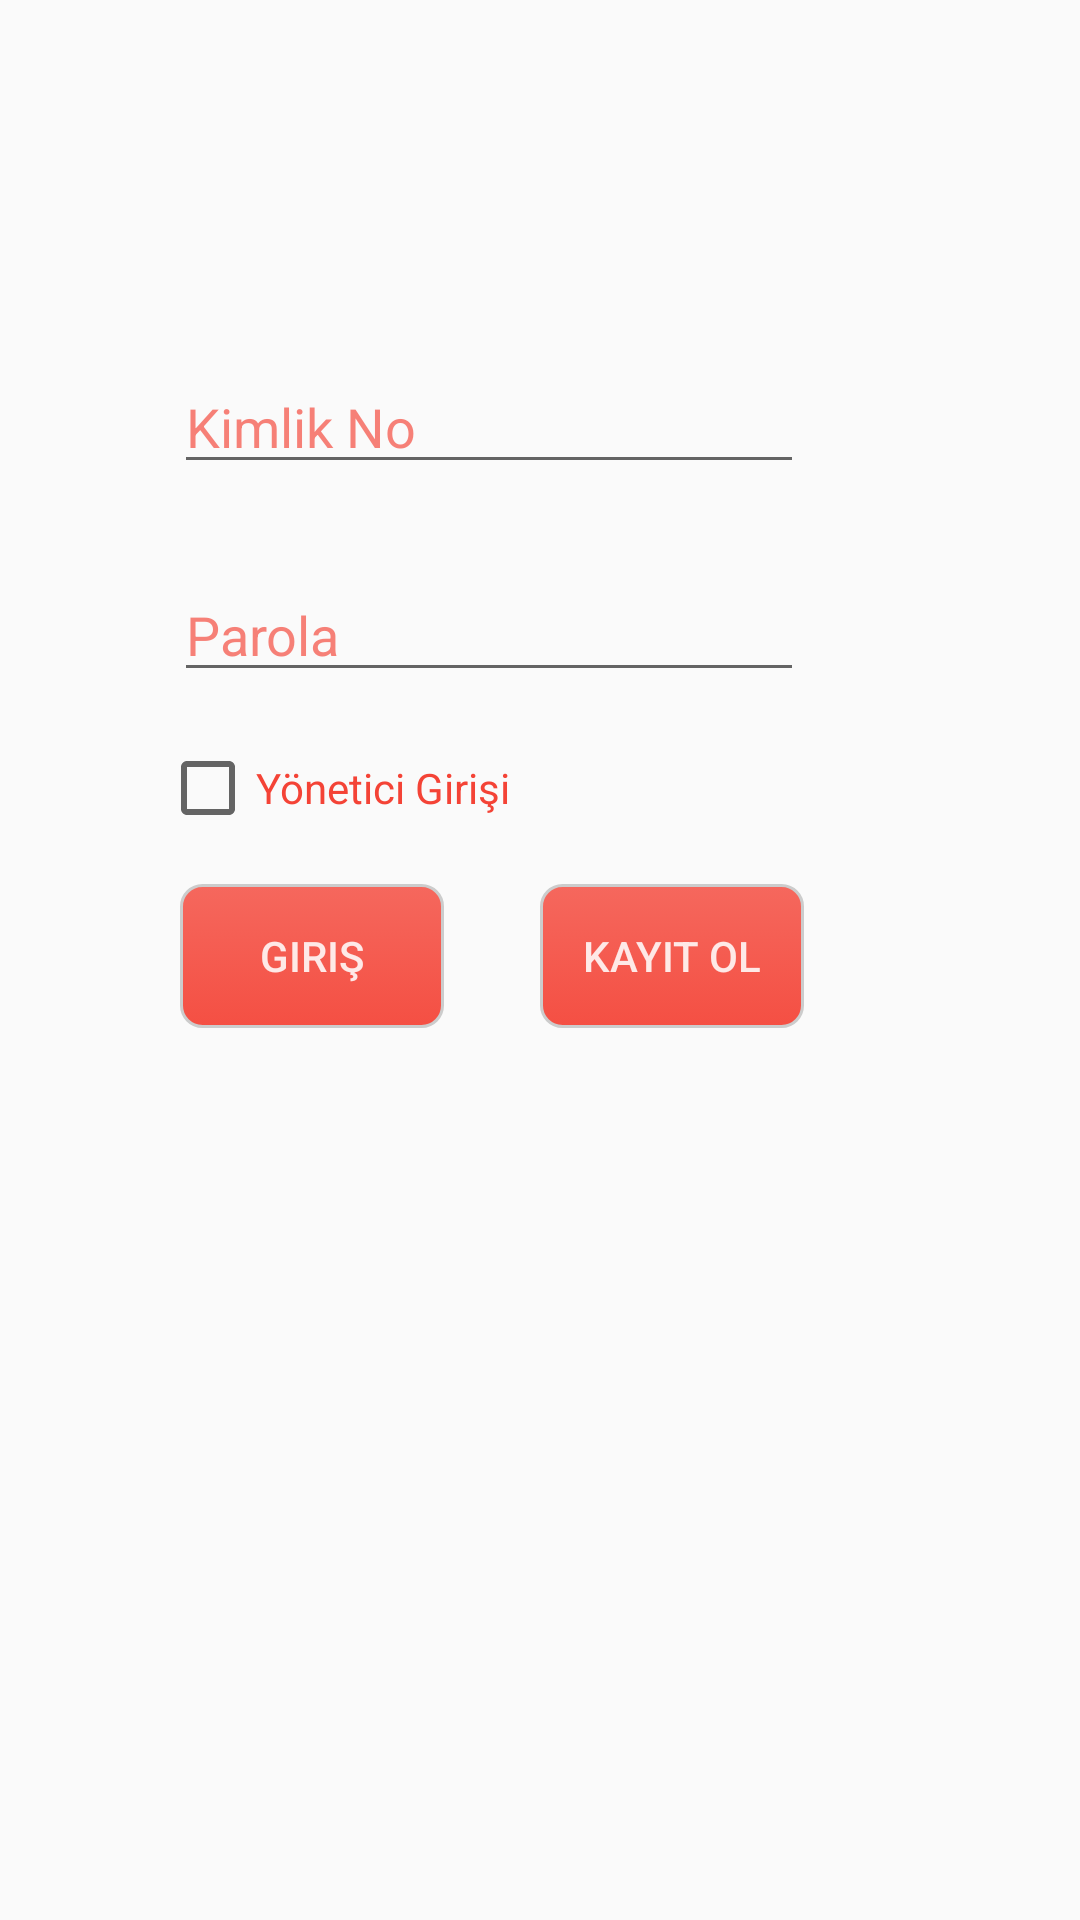

Produce the Android XML layout that renders to this screen, including the resource entries it uses.
<!-- AndroidManifest.xml: application theme AppTheme -->
<!-- res/layout/activity_login.xml -->
<?xml version="1.0" encoding="utf-8"?>
<android.support.constraint.ConstraintLayout xmlns:android="http://schemas.android.com/apk/res/android"
    xmlns:app="http://schemas.android.com/apk/res-auto"
    xmlns:tools="http://schemas.android.com/tools"
    android:layout_width="match_parent"
    android:layout_height="match_parent"
    android:background="@mipmap/diamond_upholstery"
    tools:context=".LoginActivity"


    >

    <EditText
        android:id="@+id/kullaniciText"
        android:layout_width="wrap_content"
        android:layout_height="wrap_content"
        android:layout_marginTop="120dp"
        android:layout_marginEnd="92dp"
        android:ems="10"
        android:inputType="textPersonName"
        android:text="Kimlik No"
        android:maxLength="11"
        android:textColor="#aaF44336"
        android:textColorLink="#CCF44336"
        app:layout_constraintEnd_toEndOf="parent"
        app:layout_constraintTop_toTopOf="parent" />

    <EditText
        android:id="@+id/parolaText"
        android:layout_width="wrap_content"
        android:layout_height="wrap_content"
        android:layout_marginTop="28dp"
        android:layout_marginEnd="92dp"
        android:ems="10"
        android:inputType="text"
        android:text="@string/kullaniciparola"
        android:textColor="#aaF44336"
        android:textColorLink="#CCF44336"
        app:layout_constraintEnd_toEndOf="parent"
        app:layout_constraintTop_toBottomOf="@+id/kullaniciText" />

    <Button
        android:id="@+id/girisbtn"
        android:layout_width="wrap_content"
        android:layout_height="wrap_content"
        android:layout_marginTop="16dp"
        android:layout_marginEnd="32dp"
        android:background="@drawable/button_radius"
        android:text="Giriş"
        android:textColor="#DDFFFFFF"
        app:layout_constraintEnd_toStartOf="@+id/kayitBtn"
        app:layout_constraintTop_toBottomOf="@+id/YöneticicheckBox" />

    <Button
        android:id="@+id/kayitBtn"
        android:layout_width="wrap_content"
        android:layout_height="wrap_content"
        android:layout_marginTop="16dp"
        android:layout_marginEnd="92dp"
        android:background="@drawable/button_radius"
        android:text="Kayıt Ol"
        android:textColor="#DDFFFFFF"
        app:layout_constraintEnd_toEndOf="parent"
        app:layout_constraintTop_toBottomOf="@+id/YöneticicheckBox" />

    <CheckBox
        android:id="@+id/YöneticicheckBox"
        android:layout_width="wrap_content"
        android:layout_height="wrap_content"
        android:layout_marginTop="16dp"
        android:layout_marginEnd="190dp"
        android:text="Yönetici Girişi"
        android:textColor="#FFF44336"
        app:layout_constraintEnd_toEndOf="parent"
        app:layout_constraintTop_toBottomOf="@+id/parolaText" />

</android.support.constraint.ConstraintLayout>
<!-- resources referenced by this layout -->
<resources>
  <!-- drawable button_radius (drawable) -->
  <?xml version="1.0" encoding="utf-8"?>
  <selector xmlns:android="http://schemas.android.com/apk/res/android">
      <item android:state_pressed="true" >
          <shape android:shape="rectangle"  >
              <corners android:radius="7dip" />
              <stroke android:width="1dip" android:color="#cccccc" />
              <gradient android:angle="-90" android:startColor="#99F44336" android:endColor="#bbF44336"  />
          </shape>
      </item>
      <item android:state_focused="true">
          <shape android:shape="rectangle"  >
              <corners android:radius="5dip" />
              <stroke android:width="1dip" android:color="#666666" />
              <solid android:color="#888888"/>
          </shape>
      </item>
      <item >
          <shape android:shape="rectangle"  >
              <corners android:radius="7dip" />
              <stroke android:width="1dip" android:color="#cccccc" />
              <gradient android:angle="-90" android:startColor="#CCF44336" android:endColor="#eeF44336" />
          </shape>
      </item>
  </selector>
  <string name="kullaniciparola">Parola</string>
  <style name="AppTheme" parent="Theme.AppCompat.Light.DarkActionBar">
          
          <item name="colorPrimary">#CCF44336</item>
          <item name="colorPrimaryDark">#CCBD332A</item>
          <item name="colorAccent">#CCF44336</item>
      </style>
</resources>
